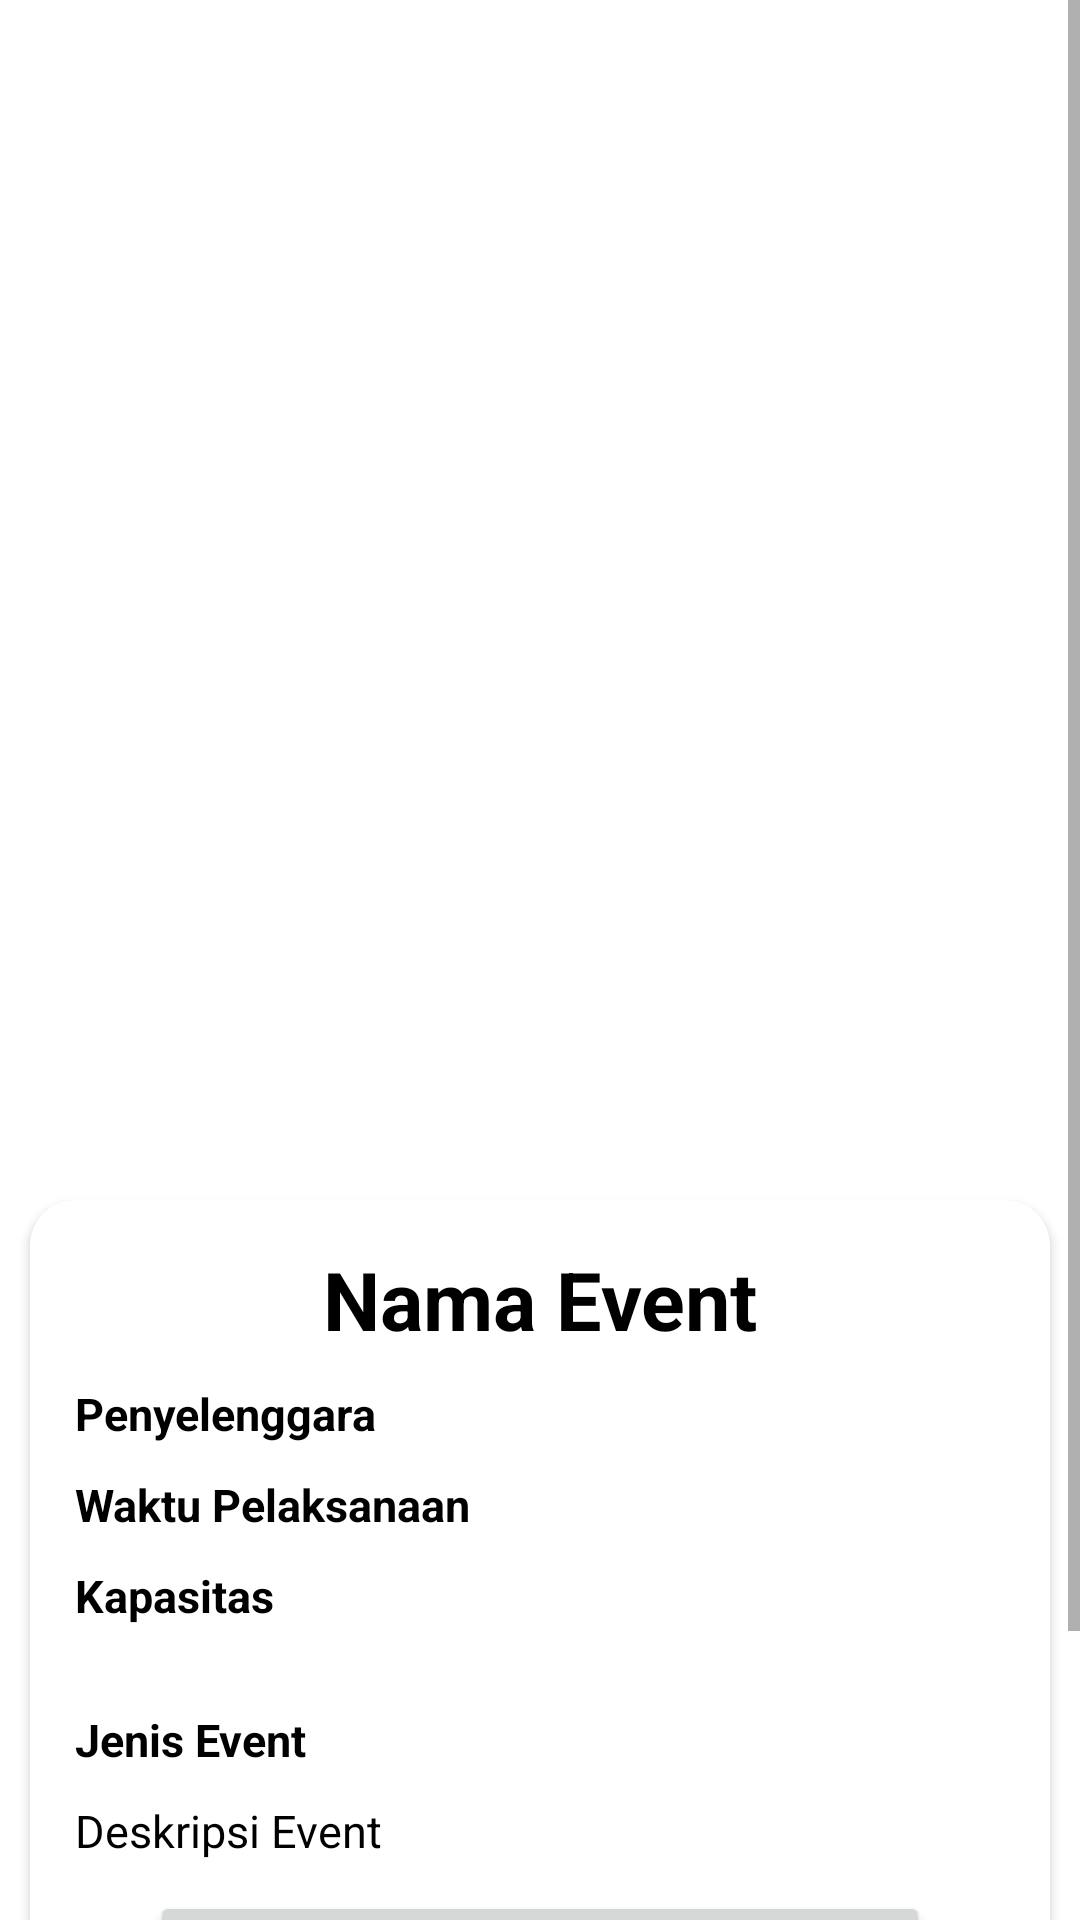

Android layout source for this screen:
<!-- AndroidManifest.xml: application theme Theme.DicodingEvent -->
<!-- res/layout/fragment_detail_event.xml -->
<?xml version="1.0" encoding="utf-8"?>
<ScrollView xmlns:android="http://schemas.android.com/apk/res/android"
    xmlns:app="http://schemas.android.com/apk/res-auto"
    xmlns:tools="http://schemas.android.com/tools"
    android:layout_width="match_parent"
    android:layout_height="match_parent"
    android:orientation="vertical"
    tools:context=".ui.detail.DetailEventFragment">

    <LinearLayout
        android:layout_width="match_parent"
        android:layout_height="wrap_content"
        android:orientation="vertical"
        app:layout_constraintBottom_toBottomOf="parent"
        app:layout_constraintEnd_toEndOf="parent"
        app:layout_constraintStart_toStartOf="parent"
        app:layout_constraintTop_toTopOf="parent">

        <FrameLayout
            android:layout_width="match_parent"
            android:layout_height="wrap_content">

            <androidx.cardview.widget.CardView
                android:id="@+id/cv_photo"
                android:layout_width="390dp"
                android:layout_height="390dp"
                android:layout_gravity="center">

                <ImageView
                    android:id="@+id/img_detail_photo"
                    android:layout_width="match_parent"
                    android:layout_height="match_parent"
                    android:contentDescription="@string/description_photo"
                    android:scaleType="centerCrop"
                    tools:src="@tools:sample/backgrounds/scenic" />
            </androidx.cardview.widget.CardView>

        </FrameLayout>

        <androidx.cardview.widget.CardView
            android:id="@+id/cv_description"
            android:layout_width="match_parent"
            android:layout_height="wrap_content"
            android:layout_gravity="center"
            android:layout_marginHorizontal="10dp"
            android:layout_marginVertical="10dp"
            app:cardBackgroundColor="@color/white"
            app:cardCornerRadius="15dp">

            <LinearLayout
                android:layout_width="match_parent"
                android:layout_height="match_parent"
                android:orientation="vertical"
                android:paddingHorizontal="15dp"
                android:paddingVertical="15dp">

                <TextView
                    android:id="@+id/tv_detail_name"
                    android:layout_width="match_parent"
                    android:layout_height="wrap_content"
                    android:fontFamily="sans-serif"
                    android:text="@string/name_event"
                    android:textAlignment="center"
                    android:textSize="27sp"
                    android:textStyle="bold" />

                <androidx.constraintlayout.widget.ConstraintLayout
                    android:layout_width="match_parent"
                    android:layout_height="wrap_content">

                    <TextView
                        android:id="@+id/tv_detail_time"
                        android:layout_width="wrap_content"
                        android:layout_height="wrap_content"
                        android:layout_marginTop="10dp"
                        android:fontFamily="sans-serif"
                        android:text="@string/time_event"
                        android:textSize="15sp"
                        android:textStyle="bold"
                        app:layout_constraintStart_toStartOf="parent"
                        app:layout_constraintTop_toBottomOf="@+id/tv_detail_organizer" />

                    <TextView
                        android:id="@+id/tv_detail_organizer"
                        android:layout_width="wrap_content"
                        android:layout_height="wrap_content"
                        android:layout_marginTop="10dp"
                        android:fontFamily="sans-serif"
                        android:text="@string/organize_event"
                        android:textSize="15sp"
                        android:textStyle="bold"
                        app:layout_constraintStart_toStartOf="parent"
                        app:layout_constraintTop_toTopOf="parent" />

                    <TextView
                        android:id="@+id/tv_detail_type"
                        android:layout_width="wrap_content"
                        android:layout_height="wrap_content"
                        android:layout_marginTop="10dp"
                        android:fontFamily="sans-serif"
                        android:text="@string/type_event"
                        android:textSize="15sp"
                        android:textStyle="bold"
                        app:layout_constraintStart_toStartOf="parent"
                        app:layout_constraintTop_toBottomOf="@+id/tv_detail_quota" />

                    <TextView
                        android:id="@+id/tv_detail_quota"
                        android:layout_width="wrap_content"
                        android:layout_height="wrap_content"
                        android:layout_marginTop="10dp"
                        android:fontFamily="sans-serif"
                        android:text="@string/kuota_event"
                        android:textSize="15sp"
                        android:textStyle="bold"
                        app:layout_constraintStart_toStartOf="parent"
                        app:layout_constraintTop_toBottomOf="@+id/tv_detail_time" />

                </androidx.constraintlayout.widget.ConstraintLayout>

                <TextView
                    android:id="@+id/tv_detail_description"
                    android:layout_width="match_parent"
                    android:layout_height="wrap_content"
                    android:layout_marginTop="10dp"
                    android:layout_marginBottom="10dp"
                    android:fontFamily="sans-serif"
                    android:justificationMode="inter_word"
                    android:text="@string/description_event"
                    android:textSize="15sp" />

                <Button
                    android:id="@+id/btn_register"
                    android:layout_width="match_parent"
                    android:layout_height="wrap_content"
                    android:layout_marginHorizontal="25dp"
                    android:layout_marginBottom="50dp"
                    android:text="@string/btn_register" />

            </LinearLayout>

            <ProgressBar
                android:id="@+id/detail_event_loading"
                style="?android:attr/progressBarStyle"
                android:layout_width="wrap_content"
                android:layout_height="wrap_content"
                android:layout_gravity="center"
                android:visibility="gone" />

        </androidx.cardview.widget.CardView>

    </LinearLayout>

</ScrollView>
<!-- resources referenced by this layout -->
<resources>
  <color name="white">#FFFFFFFF</color>
  <string name="btn_register">Daftar Sekarang!</string>
  <string name="description_event">Deskripsi Event</string>
  <string name="description_photo">Event Foto</string>
  <string name="kuota_event">Kapasitas\n</string>
  <string name="name_event">Nama Event</string>
  <string name="organize_event">Penyelenggara</string>
  <string name="time_event">Waktu Pelaksanaan</string>
  <string name="type_event">Jenis Event</string>
  <style name="Theme.DicodingEvent" parent="Theme.MaterialComponents.DayNight.DarkActionBar">
          
          <item name="colorPrimary">@color/colorPrimary</item>
          <item name="colorPrimaryVariant">@color/colorPrimaryDark</item>
          <item name="colorOnPrimary">@android:color/white</item>
          <item name="colorSecondary">@color/colorAccent</item>
          <item name="colorOnSecondary">@android:color/white</item>
          <item name="android:windowBackground">@color/white</item> 
          <item name="android:textColor">@android:color/black</item> 
      </style>
  <!-- not gathered from this repository: default colours our renderer supplied (Android Studio template values) -->
  <color name="colorPrimary">#FF6200EE</color>
  <color name="colorPrimaryDark">#FF3700B3</color>
  <color name="colorAccent">#FF03DAC5</color>
</resources>
